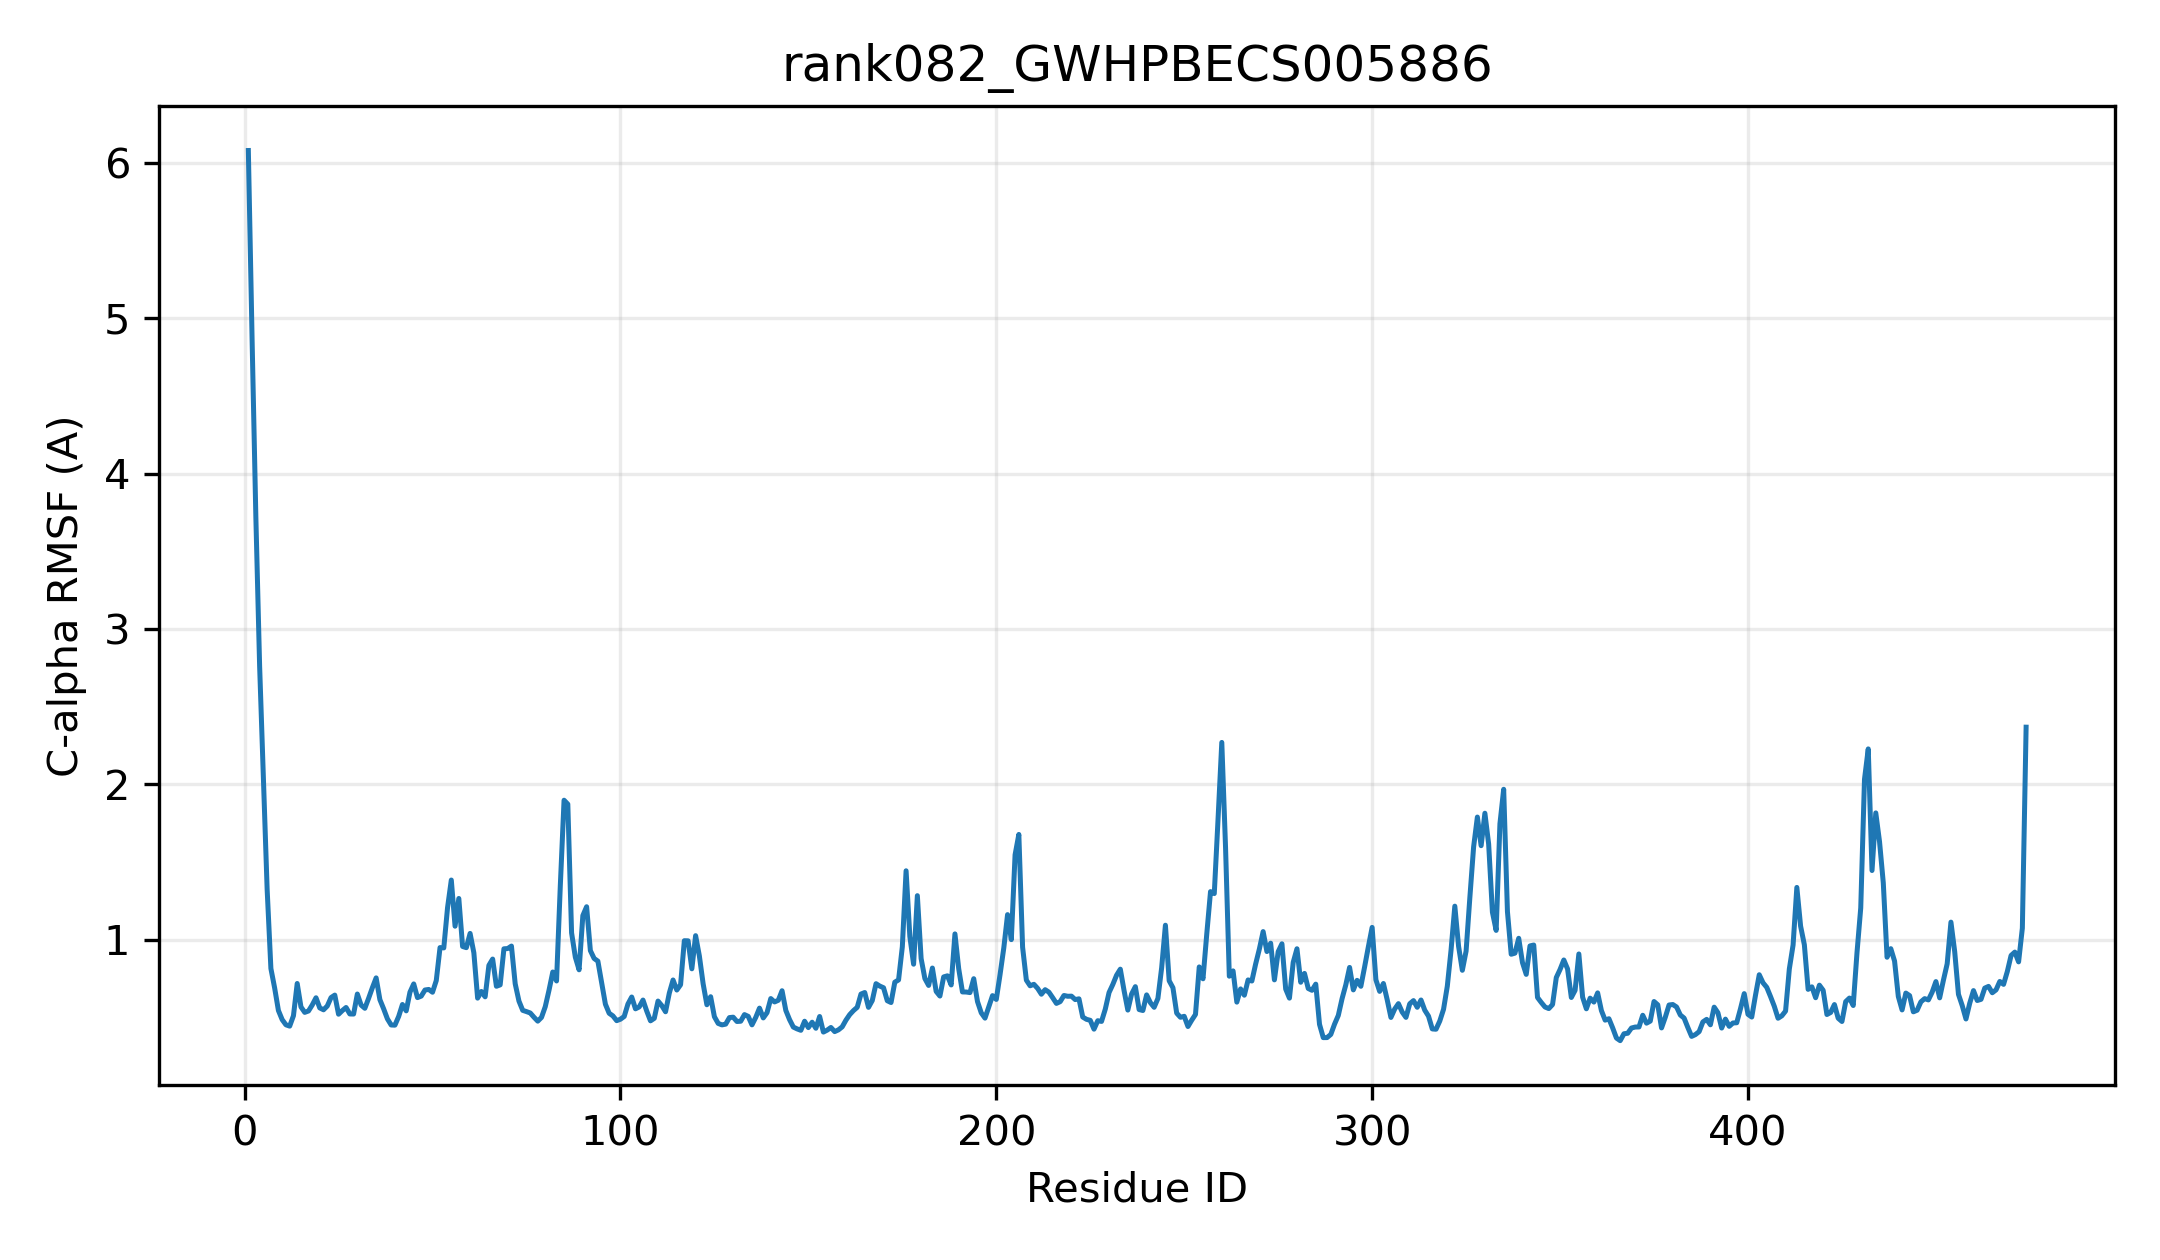

The file beside this chart, header and first rows:
resid, resname, ca_rmsf_A
1, MET, 6.082
2, VAL, 4.86
3, ASN, 3.719
4, THR, 2.762
5, GLN, 2.042
6, GLN, 1.324
7, LYS, 0.8143
8, LEU, 0.6885
9, HIS, 0.544
10, ALA, 0.4851
11, ILE, 0.4517
12, PHE, 0.4432
13, VAL, 0.5099
14, ALA, 0.7179
15, TYR, 0.5669
16, PRO, 0.5319
17, LEU, 0.5407
18, GLN, 0.5795
19, GLY, 0.6259
20, HIS, 0.5605
21, VAL, 0.5485
22, ILE, 0.5727
23, PRO, 0.627
24, SER, 0.643
25, VAL, 0.5199
26, HIS, 0.5433
27, LEU, 0.5634
28, ALA, 0.5216
29, ILE, 0.5211
30, LYS, 0.65
31, LEU, 0.5788
32, ALA, 0.5582
33, SER, 0.6226
34, LYS, 0.6907
35, GLY, 0.7539
36, PHE, 0.6138
37, THR, 0.5546
38, ILE, 0.4901
39, THR, 0.4506
40, PHE, 0.4495
41, VAL, 0.5059
42, ASN, 0.5826
43, THR, 0.5415
44, HIS, 0.6619
45, PHE, 0.7152
46, ILE, 0.6269
47, HIS, 0.6366
48, HIS, 0.676
49, GLN, 0.6795
50, ILE, 0.6616
51, SER, 0.7368
52, LYS, 0.9491
53, ALA, 0.9469
54, ASP, 1.206
55, PRO, 1.384
56, LEU, 1.087
57, SER, 1.265
58, ILE, 0.9562
59, MET, 0.9485
60, ASP, 1.04
... 414 more rows
